The GitHub repository sheikh989/FLower_Classification contains a labelled image folder "Datasets" with 28 categories: bush clock vine, common lantana, datura, hibiscus, jatropha, marigold, nityakalyani, rose, yellow daisy, adathoda, banana, champaka, chitrak, crown flower, four o'clock flower, honeysuckle, indian mallow, malabar melastome, nagapoovu, pinwheel flower, shankupushpam, spider lily, sunflower, thechi, thumba, touch me not, tridax procumbens, wild potato vine. Examples follow, each with its label.

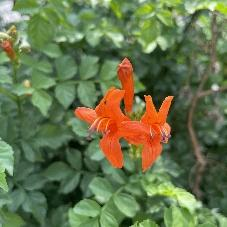
Label: honeysuckle

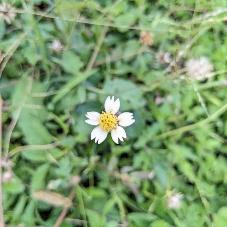
Label: tridax procumbens

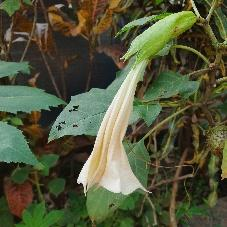
Label: datura

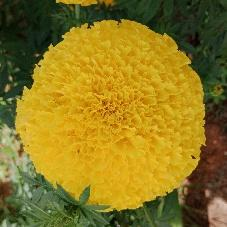
Label: marigold

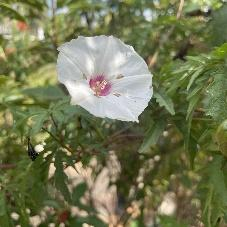
Label: wild potato vine

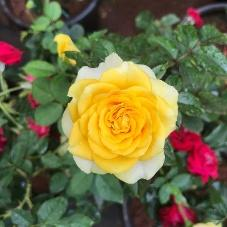
Label: rose
